pico-8 play session: no input (idle), after a click and taps of 🅾, ❎, 🅾+❎, 🅾 in the second before t = 0

[t = 2 s] idle ~2s (no d-pad/buttons)
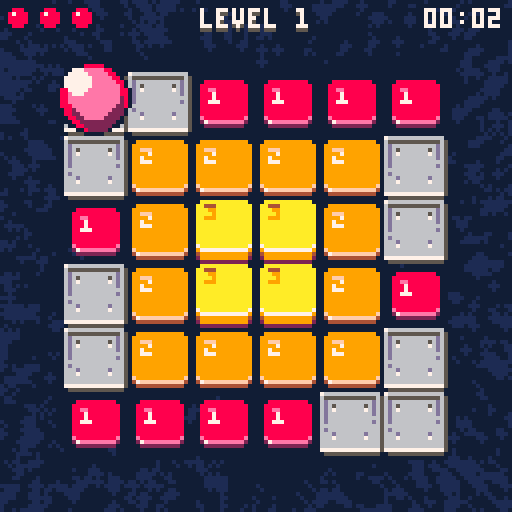
[t = 4 s] idle ~4s (no d-pad/buttons)
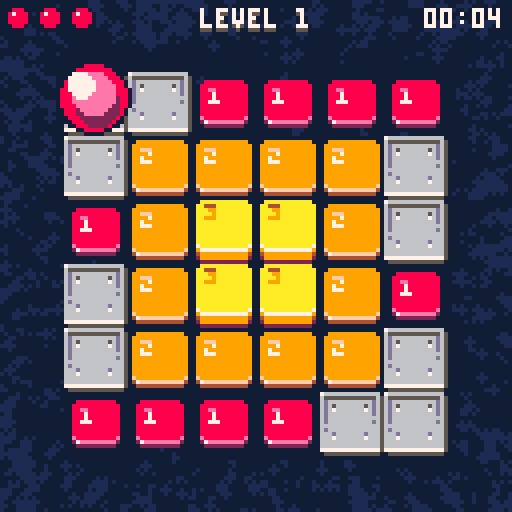
[t = 6 s] idle ~6s (no d-pad/buttons)
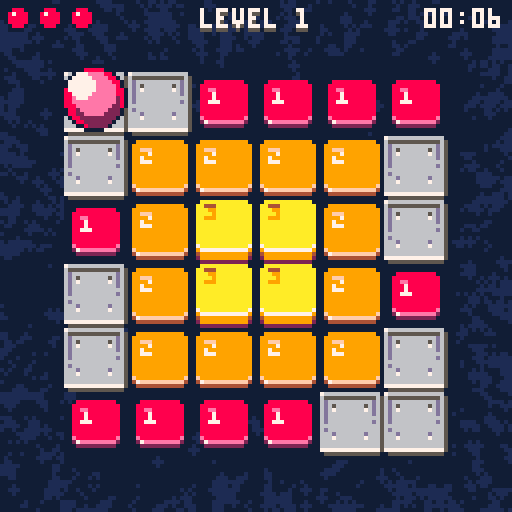
[t = 8 s] idle ~8s (no d-pad/buttons)
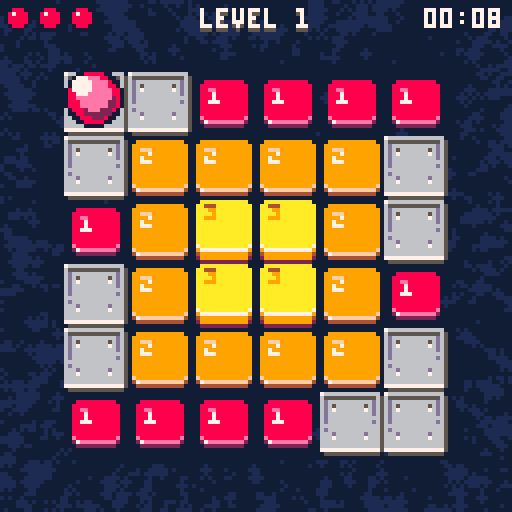

pico-8 cartridge
version 43
__lua__
-- bouncing bloob
-- by praghus
------------------------------------------------------------------------------
cartdata("blob_best_times") -- initialize cartdata storage for best times
pal(0, 129, 1)
-- CORE GAME STATE ----------------------------------------------------------
t = 0
lives = 3
game_state = "title" -- "title", "playing", "won", "lost"
firstinit = true
immortal = false -- debug mode to prevent falling off
show_numbers = false -- debug mode to show tile ids

-- LEVEL STATE ---------------------------------------------------------------
current_level = 1
next_level = 1
levels = {}
level_time = 0 -- time counter for current level in seconds
level_cleared = false
level_cleared_timer = 0
level_transition = false
level_transition_timer = 0
level_transition_direction = 0 -- -1 for left, 1 for right
level_skip = true -- enable level skipping with Z+arrows

-- MAP STATE -----------------------------------------------------------------
map_width = 8
map_height = 8
map_tiles = map_width * map_height
tile_size = 16
current_map = {}
old_map = {}
start_x = 0
start_y = 0
tiles_left = 0
total_tiles = 0

-- GRAPHICS -------------------------------------------------------------------
tile_sprite_map = { [1] = 32, [2] = 34, [3] = 36, [5] = 42 }
teleport1_bg_sprite = 40
teleport2_bg_sprite = 38
palette = { 0, 1, 0, 1, 1 } -- single palette (colors sequence)
palette_map = {} -- mapping from color -> next color (built at init)

-- CAMERA & EFFECTS ----------------------------------------------------------
cam_x = 0
cam_y = 0
shake_timer = 0
shake_intensity = 0
particles = {}
max_particles = 140 -- safety cap for particles to avoid FPS drops
progress_flash = 0
prev_progress = 0

-- AUDIO ----------------------------------------------------------------------
music_on = false

-- UI STATE -------------------------------------------------------------------
show_leaderboard = false -- flag for leaderboard visibility
leaderboard_anim = 0 -- animation progress for leaderboard slide-in (0-1)
reset_feedback = false -- flag for reset confirmation message
reset_feedback_timer = 0 -- timer for reset feedback
title_menu_index = 1 -- selected menu item on title screen (1=start,2=music,3=best times)

-- ANIMATIONS -----------------------------------------------------------------
record_anim_stage = 0 -- 0=hidden, 1=expanding, 2=flash, 3=showing, 4=shrinking
record_anim_timer = 0
record_anim_x = 0
record_anim_height = 2
-- tile respawn animation
tile_respawn_anims = {} -- array of {x, y, timer, target_y} for animating tiles
tile_respawn_active = false -- flag indicating if respawn animation is playing

-- BEST TIMES -----------------------------------------------------------------
best_times = {} -- stores best time for each level

-------------------------------------------------------------------------------

function _init()
    -- game initialization - only on first run
    if firstinit then
        current_level = 1
        lives = 3
        game_state = "title"
        if music_on then
            music(0)
        end
    end
    firstinit = false

    if game_state == "title" then
        return
    end

    cls(0)

    game_state = "playing"

    -- create working copy of level
    reset_map()

    -- create player at start position (tile id 4 converted to platform id 5 in reset_map)
    player = create_player(start_x, start_y)

    -- variable to control input at jump peak
    init_player_flags(player)

    -- reset level time
    level_time = 0

    -- tile counter to clear
    tiles_left = count_tiles()
    total_tiles = tiles_left
    if total_tiles > 0 then
        prev_progress = tiles_left / total_tiles
    else
        prev_progress = 0
    end

    -- clear particles
    particles = {}

    -- reset tile animations
    tile_respawn_anims = {}
    tile_respawn_active = false

    -- reset level cleared state
    level_cleared = false
    level_cleared_timer = 0
end

function _update()
    t += 0.01

    -- update common timers and effects
    update_common_effects()

    -- state-specific updates
    if game_state == "title" then
        update_title_state()
    elseif game_state == "playing" then
        update_playing_state()
    elseif game_state == "won" then
        update_won_state()
    elseif game_state == "lost" then
        update_lost_state()
    end
end

function _draw()
    -- apply camera shake
    local shake_x, shake_y = 0, 0
    if shake_timer > 0 then
        shake_x = rnd(shake_intensity) - shake_intensity / 2
        shake_y = rnd(shake_intensity) - shake_intensity / 2
    end

    -- reset camera for background
    camera(0, 0)
    draw_background()

    if game_state == "title" then
        draw_title_screen()
        return
    end

    camera(shake_x + cam_x, shake_y + cam_y)
    draw_board()
    draw_particles(false)

    local showing_messages = (level_cleared and level_cleared_timer < 5)
            or game_state == "won"
            or game_state == "lost"
            or record_anim_stage > 0

    if player and not level_cleared and not level_transition and not showing_messages then
        draw_player(player, shake_x + cam_x, shake_y + cam_y)
    end

    -- reset camera for UI
    camera(0, 0)
    draw_gui()
    -- UI particles
    draw_particles(true)
    draw_messages()
end

-- update common visual effects and timers
function update_common_effects()
    -- progress flash effect
    if progress_flash > 0 then
        progress_flash -= 0.32
        if progress_flash < 0 then progress_flash = 0 end
    end

    -- camera shake
    if shake_timer > 0 then
        shake_timer -= 1
    end

    -- animations
    update_record_animation()
    update_tile_respawn_animations()

    -- reset feedback timer
    if reset_feedback and reset_feedback_timer < 1.5 then
        reset_feedback_timer += 1 / 30 -- 30fps
        if reset_feedback_timer >= 1.5 then
            reset_feedback = false
        end
    end
end

-- handle title screen state
function update_title_state()
    -- leaderboard animation
    if show_leaderboard and leaderboard_anim < 1 then
        leaderboard_anim = min(1, leaderboard_anim + 0.08)
    elseif not show_leaderboard and leaderboard_anim > 0 then
        leaderboard_anim = max(0, leaderboard_anim - 0.12)
    end
    -- reset records (Z+X)
    if show_leaderboard and btn(4) and btnp(5) then
        reset_all_best_times()
    end

    -- ensure menu index exists
    if not title_menu_index then title_menu_index = 1 end

    -- when leaderboard visible, allow closing it with O (btnp(3)) or X (btnp(5))
    if show_leaderboard then
        -- close leaderboard with O (btnp(3))
        if btnp(3) then
            show_leaderboard = false
            return
        end
        -- close leaderboard with X (btnp(5)) if not holding modifier (btn(4))
        if btnp(5) and not btn(4) then
            show_leaderboard = false
            return
        end
    end

    -- title navigation when leaderboard hidden
    if not show_leaderboard then
        -- navigate title menu with up/down
        if btnp(2) then
            title_menu_index = max(1, title_menu_index - 1)
        elseif btnp(3) then
            title_menu_index = min(3, title_menu_index + 1)
        end

        -- confirm/activate selection with X (btnp(5))
        if btnp(5) and not btn(4) then
            if title_menu_index == 1 then
                -- start
                start_game()
            elseif title_menu_index == 2 then
                -- toggle music
                toggle_music()
            elseif title_menu_index == 3 then
                -- show leaderboard
                show_leaderboard = true
            end
        end
    end
end

-- HELPER FUNCTIONS FOR STATE MANAGEMENT ------------------------------------

function reset_all_best_times()
    for i = 1, #levels do
        best_times[i] = nil
    end
    save_best_times()
    reset_feedback = true
    reset_feedback_timer = 0
end

function toggle_music()
    music_on = not music_on
    if music_on then
        music(0)
    else
        music(-1)
    end
end

function start_game()
    game_state = "playing"
    _init()
end

function restart_game()
    current_level = 1
    lives = 3
    game_state = "title"

    -- reset tile animations
    tile_respawn_anims = {}
    tile_respawn_active = false
end

function handle_level_completion()
    level_cleared = false
    level_cleared_timer = 0

    local nextn = current_level + 1
    if nextn > #levels then
        current_level = 1
        game_state = "won"
    else
        set_level(nextn)
    end
end

function handle_level_skip_input()
    if btn(4) and btnp(1) then
        set_level(current_level + 1)
    elseif btn(4) and btnp(0) then
        set_level(current_level - 1)
    end
end

function update_level_transition()
    level_transition_timer += 0.08
    if level_transition_timer < 1 then return end

    level_transition = false
    current_level = next_level
    _init()

    -- reset camera after transition
    cam_x, cam_y = 0, 0

    if not player then return end

    local gx, gy = player.grid_x, player.grid_y

    -- if out of map or not on edge -> keep camera centered
    if gx < 0 or gx >= map_width or gy < 0 or gy >= map_height then return end
    if gx ~= 0 and gx ~= map_width - 1 and gy ~= 0 and gy ~= map_height - 1 then return end

    local px, py = tile_to_px(gx, gy)
    local left_margin, right_margin = 24, 128 - 24
    local top_margin, bottom_margin = 24, 128 - 24

    if gx == 0 then
        cam_x = px - left_margin
    elseif gx == map_width - 1 then
        cam_x = px - right_margin
    end

    if gy == 0 then
        cam_y = py - top_margin
    elseif gy == map_height - 1 then
        cam_y = py - bottom_margin
    end

    local max_nudge = 48
    cam_x = clamp(cam_x, -max_nudge, max_nudge)
    cam_y = clamp(cam_y, -max_nudge, max_nudge)
end

function update_player_state()
    if player.falling then
        update_player_falling()
    elseif player.moving then
        update_player_moving()
    else
        handle_player_input()
    end

    update_bounce(player)
end

function update_camera()
    local target_cam_x = cam_x
    local target_cam_y = cam_y

    if not level_transition and player then
        local on_left = (player.grid_x == 0)
        local on_right = (player.grid_x == map_width - 1)
        local on_top = (player.grid_y == 0)
        local on_bottom = (player.grid_y == map_height - 1)

        if on_left or on_right or on_top or on_bottom then
            local px, py = tile_to_px(player.grid_x, player.grid_y)
            local left_margin = 24
            local right_margin = 128 - 24
            local top_margin = 24
            local bottom_margin = 128 - 24

            if on_left then
                target_cam_x = px - left_margin
            elseif on_right then
                target_cam_x = px - right_margin
            end

            if on_top then
                target_cam_y = py - top_margin
            elseif on_bottom then
                target_cam_y = py - bottom_margin
            end

            local max_nudge = 48
            target_cam_x = clamp(target_cam_x, -max_nudge, max_nudge)
            target_cam_y = clamp(target_cam_y, -max_nudge, max_nudge)
        else
            target_cam_x = 0
            target_cam_y = 0
        end
    else
        target_cam_x = 0
        target_cam_y = 0
    end

    local follow_speed = 0.08
    cam_x = lerp(target_cam_x, cam_x, follow_speed)
    cam_y = lerp(target_cam_y, cam_y, follow_speed)

    if abs(cam_x - target_cam_x) < 0.25 then cam_x = target_cam_x end
    if abs(cam_y - target_cam_y) < 0.25 then cam_y = target_cam_y end
end

-- PLAYER UPDATE FUNCTIONS ---------------------------------------------------

function update_playing_state()
    if not player then return end

    -- level cleared handling
    if level_cleared then
        level_cleared_timer += 1 / 30
        if level_cleared_timer >= 1 then
            handle_level_completion()
        end
        return -- skip other logic during level cleared
    end

    -- update level time
    level_time += 1 / 30

    -- level switching with Z+arrows
    if level_skip and not level_transition then
        handle_level_skip_input()
    end

    -- level transition animation
    if level_transition then
        update_level_transition()
        return
    end

    -- update particles and player
    update_particles()
    update_player_state()
    update_camera()
end

function update_player_falling()
    player.fall_timer += 0.08
    if player.fall_timer >= 1 then
        sfx(13)
        lives -= 1
        if lives <= 0 then
            game_state = "lost"
        else
            reset_map()
            cam_x = 0
            cam_y = 0
            level_time = 0
            player = create_player(start_x, start_y)
            init_player_flags(player)
            particles = {}
        end
    end
end

function update_player_moving()
    player.move_timer += 0.08
    if player.move_timer >= 1 then
        player.moving = false
        player.move_timer = 0
        player.old_x = player.grid_x
        player.old_y = player.grid_y

        if player.grid_x < 0 or player.grid_x >= map_width
                or player.grid_y < 0 or player.grid_y >= map_height then
            if immortal then
                player.grid_x = player.old_x
                player.grid_y = player.old_y
            else
                player.falling = true
                player.fall_timer = 0
            end
        else
            local tile = get_tile(player.grid_x, player.grid_y)
            if tile == 0 then
                if immortal then
                    player.grid_x = player.old_x
                    player.grid_y = player.old_y
                else
                    player.falling = true
                    player.fall_timer = 0
                end
            else
                player.can_hit = true
                player.reached_peak = false
            end
        end
    end
end

function handle_player_input()
    if btn(0) then
        player.buffered_dir = 0
        player.input_buffered = true
    elseif btn(1) then
        player.buffered_dir = 1
        player.input_buffered = true
    elseif btn(2) then
        player.buffered_dir = 2
        player.input_buffered = true
    elseif btn(3) then
        player.buffered_dir = 3
        player.input_buffered = true
    else
        player.input_buffered = false
    end
end

function center_camera()
    -- smoothly return camera to center
    cam_x = lerp(0, cam_x, 0.2)
    cam_y = lerp(0, cam_y, 0.2)
    if abs(cam_x) < 0.25 then cam_x = 0 end
    if abs(cam_y) < 0.25 then cam_y = 0 end
end

function update_won_state()
    center_camera()
    if btnp(5) then
        restart_game()
    end
end

function update_lost_state()
    center_camera()
    if btnp(4) then
        lives = 3
        game_state = "playing"
        set_level(current_level + 1)
    end
    if btnp(5) then
        restart_game()
    end
end

-- helper function to save current map
function save_old_map()
    old_map = {}
    for i = 1, map_tiles do
        old_map[i] = current_map[i]
    end
end

-- helper function to save current map
function set_level(n)
    if not n then return end

    if n > #levels then
        n = 1
    elseif n < 1 then
        n = #levels
    end

    if n == current_level then return end

    next_level = n
    -- determine animation direction: slide right if new > current
    if next_level > current_level then
        level_transition_direction = 1
    else
        level_transition_direction = -1
    end
    level_transition = true
    level_transition_timer = 0
    save_old_map()

    -- reset tile animations when changing levels
    tile_respawn_anims = {}
    tile_respawn_active = false
end

-- helper function to initialize player flags
function init_player_flags(p)
    p.can_move = false
    p.input_buffered = false
    p.buffered_dir = 0
    p.can_hit = true
    p.prev_size = 4
    p.reached_peak = false
end

-- helper function to create 4 debris particles in cardinal directions
function create_debris_particles(px, py, col1, col2)
    col2 = col2 or col1
    create_particle(px, py, col1, -2, -2, 1.5, false, true, true)
    create_particle(px, py, col1, 2, -2, 1.5, false, true, true)
    create_particle(px, py, col2, -2, 2, 1.5, false, true, true)
    create_particle(px, py, col2, 2, 2, 1.5, false, true, true)
end

function create_particle(x, y, col, vx, vy, life, is_trail, is_rect, is_ui)
    local p = {
        x = x,
        y = y,
        vx = vx or (rnd(2) - 1) * 2,
        vy = vy or -rnd(2) - 0.5,
        life = life or 1,
        col = col,
        is_trail = is_trail or false,
        is_rect = is_rect or false,
        is_ui = is_ui or false,
        rotation = 0,
        rot_speed = (rnd(2) - 1) * 0.2
    }
    -- enforce particle cap to avoid huge slowdowns
    if #particles >= max_particles then
        return
    end
    add(particles, p)
end

-- helper for simple particles with default values
function create_simple_particle(x, y, col)
    create_particle(x, y, col, nil, nil, nil, false, false, false)
end

-- helper function to check if level is completed
function check_level_completion()
    -- recalc tile counter and flash if progress increased
    local prev = tiles_left or count_tiles()
    tiles_left = count_tiles()
    if tiles_left < prev then
        progress_flash = 1
    end
    if tiles_left <= 0 then
        -- level cleared - check for new best time
        check_best_time()
        -- show message and prepare for transition
        level_cleared = true
        level_cleared_timer = 0
        -- clear all particles for clean transition
        particles = {}
        -- reset player position to start immediately
        player.grid_x = 0
        player.grid_y = 0
        player.old_x = 0
        player.old_y = 0
        player.moving = false
    end
end

function create_trail(old_gx, old_gy, new_gx, new_gy)
    -- create trail particles from old grid position to new grid position
    local old_px, old_py = tile_to_px(old_gx, old_gy)
    local new_px, new_py = tile_to_px(new_gx, new_gy)
    -- generate particles along the path
    for i = 0, 15 do
        local t = i / 15
        local trail_x = old_px + (new_px - old_px) * t
        local trail_y = old_py + (new_py - old_py) * t
        -- white trail particles, no velocity, just fade
        create_particle(trail_x + rnd(4) - 2, trail_y + rnd(4) - 2, 8, 0, 0, 0.8, true)
    end
end

function update_particles()
    local to_remove = {}
    for p in all(particles) do
        p.x += p.vx
        p.y += p.vy
        -- gravity only for non-trail particles
        if not p.is_trail then
            p.vy += 0.1 -- gravity
        end
        -- rotation for rectangular particles
        if p.is_rect then
            p.rotation += p.rot_speed
        end
        p.life -= 0.02
        if p.life <= 0 then
            add(to_remove, p)
        end
    end
    -- remove dead particles in separate loop to avoid iteration issues
    for p in all(to_remove) do
        del(particles, p)
    end
end

function draw_particles(only_ui)
    if game_state == "title" or level_transition then return end
    for p in all(particles) do
        -- filter by UI/world scope - early skip
        if only_ui and not p.is_ui then goto continue end
        if not only_ui and p.is_ui then goto continue end

        local size = p.life * 2
        local col = p.col
        if p.is_trail then
            -- trail particles are larger
            size = p.life * 3.5
            -- fade from white (7) through light gray (6) to dark gray (5) as particle fades
            -- life goes from 0.8 to 0
            col = p.life > 0.6 and 7 or (p.life > 0.3 and 6 or 5)
            circfill(p.x, p.y, size, col)
        elseif p.is_rect then
            -- rectangular particles (simplified rotation with rectfill)
            local w = 3
            local h = 3
            -- simple rotation effect - alternate between orientations
            if flr(p.rotation * 2) % 2 == 0 then
                rectfill(p.x - w, p.y - h / 2, p.x + w, p.y + h / 2, col)
            else
                rectfill(p.x - h / 2, p.y - w, p.x + h / 2, p.y + w, col)
            end
        else
            -- regular circular particles
            circfill(p.x, p.y, size, col)
        end

        ::continue::
    end
end

-- count tiles to clear
function count_tiles()
    local count = 0
    for i = 1, map_tiles do
        local v = current_map[i]
        -- count only destructible tiles (1,2,3) and teleport tiles
        if v == 1 or v == 2 or v == 3
                or (v >= 7 and v <= 14) then
            count += 1
        end
    end
    return count
end

-- get tile from working map
function get_tile(x, y)
    if x < 0 or x >= map_width or y < 0 or y >= map_height then
        return 0
    end
    local idx = y * map_width + x + 1
    return current_map[idx]
end

-- set tile in working map
function set_tile(x, y, v)
    if x >= 0 and x < map_width and y >= 0 and y < map_height then
        local idx = y * map_width + x + 1
        current_map[idx] = v
    end
end

-- reset map to initial state
function reset_map()
    -- save current map state before reset to know which tiles were destroyed
    local old_current_map = {}
    if current_map then
        for i = 1, map_tiles do
            old_current_map[i] = current_map[i]
        end
    end

    current_map = {}
    -- reset start position defaults
    start_x = 0
    start_y = 0
    for i = 1, map_tiles do
        local v = levels[current_level][i]
        -- if tile 4 marks player start, record its position and treat it as platform (id 5)
        if v == 4 then
            local idx0 = i - 1
            start_x = idx0 % map_width
            start_y = flr(idx0 / map_width)
            v = 5
        end
        current_map[i] = v
    end

    -- setup tile respawn animations for tiles that were destroyed
    if old_current_map and #old_current_map > 0 then
        setup_tile_respawn_animations(old_current_map)
    end

    tiles_left = count_tiles()
end

-- setup tile respawn animations
function setup_tile_respawn_animations(old_map)
    tile_respawn_anims = {}
    tile_respawn_active = false

    -- find tiles that were destroyed (present in original level but missing in old_map)
    for i = 1, map_tiles do
        local original_tile = levels[current_level][i]
        local old_tile = old_map[i]

        -- if tile was destructible in original and is now missing/empty
        if (original_tile == 1 or original_tile == 2 or original_tile == 3 or (original_tile >= 7 and original_tile <= 14)) and old_tile == 0 then
            local idx0 = i - 1
            local tx = idx0 % map_width
            local ty = flr(idx0 / map_width)

            -- add to respawn animation list
            local delay = (tx + ty) * 0.06 -- faster sequential animation
            add(
                tile_respawn_anims, {
                    x = tx,
                    y = ty,
                    timer = -delay, -- start with negative timer so first tiles animate immediately
                    target_y = ty * tile_size,
                    current_y = ty * tile_size + 8, -- start 8 pixels below
                    delay = 0 -- no delay needed since we use negative timer
                }
            )

            tile_respawn_active = true
        end
    end
end

-- update tile respawn animations
function update_tile_respawn_animations()
    if not tile_respawn_active then return end

    local all_finished = true

    for anim in all(tile_respawn_anims) do
        -- start animation when timer becomes positive (staggered start)
        if anim.timer >= 0 then
            anim.current_y = lerp(anim.target_y, anim.current_y, 0.5)

            -- check if animation is close to finished
            if abs(anim.current_y - anim.target_y) > 0.5 then
                all_finished = false
            end
        else
            all_finished = false
        end

        anim.timer += 1 / 30 -- increment based on frame rate
    end

    -- if all animations finished, clear the system
    if all_finished then
        tile_respawn_active = false
        tile_respawn_anims = {}
    end
end

-- bounce animation
function update_bounce(p)
    -- save previous bounce value for bounce detection
    local prev_bounce = p.prev_bounce or 0

    -- if ball is falling, animate fall (zoom only)
    if p.falling then
        local t = p.fall_timer
        -- ball shrinks to 1x1 (top view - zoom out) if falling
        local size = 8 * (1 - t) -- from 8 to 0
        p.w = max(1, size)
        p.h = max(1, size)
        -- move ball down as it falls to show it's dropping into the void
        p.offset_y = t * 8 -- gradually move down by up to 8 pixels
        p.prev_bounce = 0
        p.can_move = false
        return
    end

    if not p.bounce_timer then
        p.bounce_timer = 0
    end

    -- stop bounce animation increment if falling
    if not p.falling then
        p.bounce_timer += 0.033
        -- slower animation (was 0.05)
        if p.bounce_timer >= 1 then
            p.bounce_timer = 0
        end
    end

    local t = p.bounce_timer
    local bounce = sin(t * 0.5)

    -- detect jump peak for input (bounce near maximum)
    if not p.moving and not p.falling then
        -- jump peak: t from 0.2 to 0.3 (peak of sinusoid)
        if t > 0.2 and t < 0.3 and not p.can_move then
            p.can_move = true

            -- execute move if input is buffered
            if p.input_buffered then
                local nx, ny = p.grid_x, p.grid_y

                if p.buffered_dir == 0 then
                    nx = p.grid_x - 1
                elseif p.buffered_dir == 1 then
                    nx = p.grid_x + 1
                elseif p.buffered_dir == 2 then
                    ny = p.grid_y - 1
                elseif p.buffered_dir == 3 then
                    ny = p.grid_y + 1
                end

                -- start movement
                p.old_x = p.grid_x
                p.old_y = p.grid_y
                p.grid_x = nx
                p.grid_y = ny
                p.moving = true
                p.move_timer = 0
                p.can_move = false

                -- create trail from start to end position
                -- create_trail(p.old_x, p.old_y, nx, ny)
            end
        end

        -- reset can_move when t returns to 0 (prepare for next jump)
        if t < 0.1 or t > 0.9 then
            p.can_move = false
        end
    end

    p.prev_bounce = bounce

    -- ball size: small (4) to large (16) and back - smoother zoom
    local min_size = 4
    local max_size = 16
    local zoom_factor = bounce * bounce
    p.w = min_size + (max_size - min_size) * zoom_factor
    p.h = min_size + (max_size - min_size) * zoom_factor

    -- detect moment of touching tile (smallest size) and hit tile
    if not p.moving and not p.falling then
        local prev_size = p.prev_size or min_size
        -- ball reached smallest size (tile touch)
        if prev_size > min_size and p.w <= min_size then
            if p.can_hit then
                local tile = get_tile(p.grid_x, p.grid_y)
                if tile == 0 then
                    if not immortal then
                        -- empty tile - start falling (no bounce sound!)
                        p.falling = true
                        p.fall_timer = 0
                    else
                        -- immortal mode - bounce sound
                        sfx(11)
                    end
                else
                    -- tile exists - check if it's a teleport tile (new ids 7..14)
                    if tile >= 7 and tile <= 14 then
                        -- teleport tile - hit it and start teleport animation
                        sfx(11)
                        hit_tile(p.grid_x, p.grid_y)
                        -- calculate teleport destination
                        local nx2, ny2 = p.grid_x, p.grid_y
                        -- new directional teleport ids (7..14), clockwise from up=7
                        if tile == 10 then
                            nx2 = p.grid_x - 2 -- left (2 tiles)
                        elseif tile == 8 then
                            nx2 = p.grid_x + 2 -- right (2 tiles)
                        elseif tile == 9 then
                            ny2 = p.grid_y + 2 -- down (2 tiles)
                        elseif tile == 7 then
                            ny2 = p.grid_y - 2 -- up (2 tiles)
                        elseif tile == 14 then
                            nx2 = p.grid_x - 1 -- up-left (diag)
                            ny2 = p.grid_y - 1
                        elseif tile == 11 then
                            nx2 = p.grid_x + 1 -- up-right (diag)
                            ny2 = p.grid_y - 1
                        elseif tile == 13 then
                            nx2 = p.grid_x - 1 -- down-left (diag)
                            ny2 = p.grid_y + 1
                        elseif tile == 12 then
                            nx2 = p.grid_x + 1 -- down-right (diag)
                            ny2 = p.grid_y + 1
                        end
                        -- start animated teleport movement
                        p.old_x = p.grid_x
                        p.old_y = p.grid_y
                        p.grid_x = nx2
                        p.grid_y = ny2
                        p.moving = true
                        p.move_timer = 0
                        -- create trail for teleport
                        create_trail(p.old_x, p.old_y, nx2, ny2)
                        -- block until next cycle and reset peak
                        p.can_hit = false
                        p.reached_peak = false
                    else
                        -- normal tile - hit it with bounce sound
                        sfx(11)
                        hit_tile(p.grid_x, p.grid_y)
                        -- block until next cycle and reset peak
                        p.can_hit = false
                        p.reached_peak = false
                    end
                end
            else
                -- can't hit but still bouncing - play sound
                sfx(11)
            end
        end
        -- track if ball reached peak (large size > 14)
        if p.w > 14 and not p.can_hit and not p.reached_peak then
            p.reached_peak = true
        end
        -- allow hitting only when ball passed peak and returns down
        if p.reached_peak and p.w < 6 then
            p.can_hit = true
            p.reached_peak = false
        end

        p.prev_size = p.w
    end
    -- Y axis movement: ball always above tile
    -- in lower phase -2, in upper phase -10 (8px difference)
    p.offset_y = -1.5 - bounce * 5
end

-- helper function for teleport tiles
function handle_teleport(x, y, particle_col1, particle_col2)
    -- trigger camera shake
    trigger_shake()
    -- create particle effect
    local px, py = tile_to_px(x, y)
    -- adjust for camera position (debris particles are rendered in world space)
    local world_px = px - cam_x
    local world_py = py - cam_y
    -- teleport sound
    sfx(12)
    -- remove teleport tile immediately (set to empty 0)
    set_tile(x, y, 0)
    -- create debris particles (gray colors)
    create_debris_particles(world_px, world_py, particle_col1, particle_col2)
    check_level_completion()
end

-- hit tile (decrease value or remove)
function hit_tile(x, y)
    local tile = get_tile(x, y)

    -- handle directional teleport ids (now 7..14)
    if tile == 7 then
        handle_teleport(x, y, 11, 3) -- up
        return
    elseif tile == 11 then
        handle_teleport(x, y, 12, 1) -- up-right
        return
    elseif tile == 8 then
        handle_teleport(x, y, 11, 3) -- right
        return
    elseif tile == 12 then
        handle_teleport(x, y, 12, 1) -- down-right
        return
    elseif tile == 9 then
        handle_teleport(x, y, 11, 3) -- down
        return
    elseif tile == 13 then
        handle_teleport(x, y, 12, 1) -- down-left
        return
    elseif tile == 10 then
        handle_teleport(x, y, 11, 3) -- left
        return
    elseif tile == 14 then
        handle_teleport(x, y, 12, 1) -- up-left
        return
    end

    -- tiles 1,2,3 can be hit (5 is permanent platform)
    -- destructible tiles have values 1,2,3 (representing 1..3 hits)
    if tile == 1 or tile == 2 or tile == 3 then
        -- trigger camera shake
        trigger_shake()
        -- create particle effect on each hit (scaled 2x)
        local px, py = tile_to_px(x, y)
        -- yellow and orange particles for tile hits
        for i = 1, 8 do
            local col = rnd(1) > 0.5 and 10 or 9 -- randomly yellow (10) or orange (9)
            create_simple_particle(px, py, col)
        end
        -- crumbling tile sound
        sfx(12)

        local new_tile = tile - 1
        if new_tile <= 0 then
            -- tile disappeared: set to empty (0) and spawn debris
            set_tile(x, y, 0)
            -- adjust for camera position (debris particles are rendered in world space)
            local world_px = px - cam_x
            local world_py = py - cam_y
            -- create 4 rectangular debris particles flying in different directions
            create_debris_particles(world_px, world_py, 8)
            check_level_completion()
        else
            -- tile downgraded but still present
            set_tile(x, y, new_tile)
            sfx(11)
        end
    end
end

-- get animation sprite for teleport tile
function get_teleport_anim_sprite(tile)
    local anim_frame = flr((t * 24) % 6)
    if tile == 10 then
        return 80 + anim_frame -- left
    elseif tile == 8 then
        return 64 + anim_frame -- right
    elseif tile == 9 then
        return 112 + anim_frame -- down
    elseif tile == 7 then
        return 96 + anim_frame -- up
    elseif tile == 14 then
        return 102 + anim_frame -- up-left
    elseif tile == 11 then
        return 86 + anim_frame -- up-right
    elseif tile == 13 then
        return 118 + anim_frame -- down-left
    elseif tile == 12 then
        return 70 + anim_frame -- down-right
    end
    return 0
end

function create_player(x, y)
    local p = {
        grid_x = x, -- tile position (target position)
        grid_y = y,
        old_x = x, -- previous position (for interpolation)
        old_y = y,
        moving = false, -- is ball moving
        move_timer = 0, -- timer for movement animation (0 to 1)
        w = 4, -- ball size (will animate 4-16)
        h = 4,
        offset_y = 0, -- Y offset for animation (0 down, -4 up)
        bounce_timer = 0 -- timer for bounce animation
    }
    return p
end

-- DRAWS ---------------------------------------------------------------------
function draw_player_shadow(cx, cy, r, col)
    local x0 = flr(cx - r)
    local x1 = flr(cx + r)
    for x = x0, x1 do
        local dx = x - cx
        local h2 = r * r - dx * dx
        if h2 >= 0 then
            local dy = flr(sqrt(h2))
            local y0 = flr(cy - dy)
            local y1 = flr(cy + dy)
            line(x, y0, x, y1, col)
        end
    end
end

function draw_player(p, camx, camy)
    -- interpolate position if ball is moving
    local render_x, render_y
    local center_x, center_y = 7, 9
    if p.falling then
        -- during fall ball stays in center of tile (no interpolation)
        render_x = p.grid_x
        render_y = p.grid_y
    elseif p.moving then
        -- smooth interpolation from old to new position
        local t = p.move_timer
        -- easing out for smoother movement (slowdown at end)
        local ease_t = 1 - (1 - t) * (1 - t)
        render_x = p.old_x + (p.grid_x - p.old_x) * ease_t
        render_y = p.old_y + (p.grid_y - p.old_y) * ease_t
    else
        render_x = p.grid_x
        render_y = p.grid_y
    end

    -- allow optional camera offsets (world->screen): default 0
    camx = camx or 0
    camy = camy or 0

    -- ball at position in world coords (center of 16x16 tile)
    local world_px = render_x * tile_size + center_x
    local world_py = render_y * tile_size + center_y
    -- camera() already applied offset, so use world coords directly
    local px = world_px
    local py = world_py

    -- shadow only when ball is near the ground (not in airborne flight) and not falling
    -- hide shadow during jump/flight by checking ball size (p.w): when large => airborne
    if not p.falling then
        local tile = get_tile(p.grid_x, p.grid_y)
        if tile ~= 0 and p.w <= 7 then
            local shadow_x = p.grid_x * tile_size + center_x
            local shadow_y = p.grid_y * tile_size + center_y
            draw_player_shadow(shadow_x, shadow_y, 4, 5)
        end
    end

    -- ball with Y offset
    local s = p.w / 1.8
    local ball_y = py + p.offset_y - s / 2

    -- draw ball only if size larger than 1px
    if s > 0.5 then
        local highlight_size = max(1.5, s * 0.45)
        local highlight_offset = s * 0.35
        -- shadow (black outline)
        circfill(px, ball_y, s + 1, 0)
        -- main ball (red base)
        circfill(px, ball_y, s, 8)
        -- darker gradient at bottom (transparency effect)
        circfill(px + 1, ball_y + s * 0.25, s * 0.7, 2)
        -- center gradient for depth
        circfill(px + 1 - s * 0.1, ball_y - s * 0.1, s * 0.7, 14)
        -- main highlight
        circfill(px - highlight_offset, ball_y - highlight_offset, highlight_size, 7)
        -- bright core highlights (glass effect)
        if s > 2 then
            circfill(px - highlight_offset * 1.1, ball_y - highlight_offset * 1.1, highlight_size * 0.6, 7)
        end
        -- small intense sparkle (like light reflex on glass)
        if s > 2.5 then
            local sparkle_size = max(0.5, s * 0.15)
            circfill(px - s * 0.5, ball_y - s * 0.5, sparkle_size, 7)
            pset(px - s * 0.5, ball_y - s * 0.5, 7)
        end
    end
end

-- draw tile with teleport animation
function draw_tile_with_anim(tile, x, y)
    -- check if it's a teleport tile
    if tile >= 7 and tile <= 14 then
        -- choose background tile: cardinal teleports use teleport1_bg_sprite, diagonals use teleport2_bg_sprite
        local bg_tile = (tile >= 11 and tile <= 14) and teleport2_bg_sprite or teleport1_bg_sprite
        -- draw background using the teleport bg constants directly (do not remap)
        draw_tile_sprite(bg_tile, x, y)
        -- draw animated icon in center (8x8 centered on 16x16 tile)
        local icon_sprite = get_teleport_anim_sprite(tile)
        spr(icon_sprite, x + 4, y + 4)
    else
        -- normal tile drawing
        draw_tile_sprite(map_tile_to_sprite(tile), x, y)
        -- optionally draw remaining-hit numbers for destructible tiles 1..3
        if show_numbers and tile >= 1 and tile <= 3 then
            local txt = tostring(tile)
            local c = tile == 1 and 7 or (tile == 2 and 10 or 9)
            local w = #txt * 4
            print(txt, x + 9 - w / 2, y + 7 - tile, c)
        end
    end
end

function draw_board()
    local ay = 2

    if not level_transition then
        rectfill(32 - cam_x, ay + 32 - cam_y, 96 - cam_x, ay + 96 - cam_y, 0)
    end

    -- helper function to draw a map with offset
    local function draw_map(map_data, x_offset)
        for tx = 0, map_width - 1 do
            local base_x = tx * tile_size + x_offset
            -- early skip if entire column is off screen
            if base_x > -tile_size and base_x < 128 then
                for ty = 0, map_height - 1 do
                    local idx = ty * map_width + tx + 1
                    local s = map_data[idx]
                    if s ~= 0 then
                        local yy = ay + ty * tile_size

                        -- check if this tile has a respawn animation
                        local animated_y = yy
                        local should_draw = true
                        if tile_respawn_active then
                            for anim in all(tile_respawn_anims) do
                                if anim.x == tx and anim.y == ty then
                                    animated_y = ay + anim.current_y
                                    -- only draw tile if its animation has started (timer >= 0)
                                    should_draw = anim.timer >= 0
                                    break
                                end
                            end
                        end

                        if should_draw then
                            draw_tile_with_anim(s, base_x, animated_y)
                        end
                    end
                end
            end
        end
    end

    if level_transition then
        -- calculate offset for level transition animation
        local offset_x = level_transition_timer * 128 * level_transition_direction
        -- draw old map (sliding out)
        draw_map(old_map, -offset_x)
        -- draw new map (sliding in from opposite side)
        draw_map(levels[next_level], -offset_x + (128 * -level_transition_direction))
    else
        -- normal drawing (no transition)
        draw_map(current_map, 0)
    end
end

function draw_background()
    -- if level_transition then
    --     cls()
    -- else

    if not level_transition and (game_state == "playing" or game_state == "lost" or game_state == "won") then
        rectfill(16 - cam_x, 16 - cam_y, 112 - cam_x, 114 - cam_y, 0)
    end

    for i = 0, 999 do
        local x, y = rnd(128), rnd(128)
        local c = pget(x, y)
        local plt = palette_map or {}
        local a = atan2(x - 64, y - 64)

        if plt[c] then
            if rnd(1.1) >= 1 then
                c = plt[c]
            end
        else
            c = 0
        end

        circfill(x + 2 * cos(a), y + 2 * sin(a), 1, c)
    end
    -- end
end

function draw_messages()
    -- game state messages
    if level_cleared and level_cleared_timer < 5 then
        local pulse = 0.5 + 0.5 * sin(t * 4)
        local text_col = 7 + flr(pulse * 3) -- pulse between white and light colors
        local time_text = "time: " .. format_time(level_time)
        local text1 = "level cleared!"

        -- get best time info
        local best_time = best_times[current_level]
        local best_text = ""
        if best_time then
            best_text = "best: " .. format_time(best_time)
            width3 = #best_text * 4
        end

        -- adjust box size for additional text
        local box_height = best_time and 78 or 70
        rectfill(20, 50, 108, box_height, 0)

        print_centered(text1, 54, text_col)
        print_centered(time_text, 62, 7)

        if best_time then
            print_centered(best_text, 70, 6)
        end
    elseif game_state == "won" then
        rectfill(0, 50, 128, 70, 0)
        print_centered("all levels complete!", 54, 11)
        print_centered("press \x97 to restart", 62, 7)
    elseif game_state == "lost" then
        rectfill(0, 50, 128, 80, 0)
        print_centered("game over", 54, 8)
        print_centered("press \x97 to restart", 62, 7)
        print_centered("press \x8e for next level", 70, 7)
    end

    -- draw new dynamic record animation (replaces old record message)
    draw_record_animation()
end

function draw_gui()
    -- rectfill(0, 0, 128, 9, 0)
    -- draw balls representing lives (at bottom)
    for i = 1, lives do
        local x = 4 + (i - 1) * 8
        local y = 4
        -- miniature red ball
        circfill(x, y, 3, 0) -- shadow
        circfill(x, y, 2, 8) -- red ball
        circfill(x - 1, y - 1, 0.5, 7) -- sparkle
    end

    -- draw level info in center
    local level_text = "level " .. current_level
    print_centered(level_text, 2, 7, 5)

    -- draw time counter in mm:ss format (right side)
    local time_text = format_time(level_time)
    local time_width = #time_text * 4
    print(time_text, 128 - time_width - 2, 2, 7)
end

function draw_title_screen()
    local title_x = 33
    local title_y = 28
    local menu_x = 64
    local menu_y = 72
    local menu_spacing = 11
    local pulse = sin(t * 2) * 0.5 + 0.5
    local color = flr(pulse * 6) + 8
    local k = flr(2 * cos(t * 4))

    if not show_leaderboard then
        local xy1 = 15 + k
        local xy2 = 113 + 0.9999 - k
        rectfill(xy1, xy1, xy2, xy2, 0)
        rect(xy1, xy1, xy2, xy2, 1)

        -- title sprites
        for i = 0, 7 do
            spr(136 + i, title_x + i * 8, title_y)
            spr(152 + i, title_x + i * 8, title_y + 8)
            spr(168 + i, title_x + i * 8, title_y + 16)
            spr(184 + i, title_x + i * 8, title_y + 24)
            -- spr(128 + i, title_x + i * 8, title_y - 2)
            spr(144 + i, title_x + i * 8, title_y + 28)
        end

        print_centered("BOUNCING", title_y - 2, 10, 4)
        print("V1.0", 110, 120, 6)

        if not title_menu_index then title_menu_index = 1 end

        local items = {
            "start",
            (music_on and "music: on" or "music: off"),
            "best times"
        }

        for i = 1, #items do
            local yy = menu_y + (i - 1) * menu_spacing
            if i == title_menu_index then
                rectfill(menu_x - 32 + k, yy - 2, menu_x + 32 + 0.9999 - k, yy + 6, 8)
                print_centered(items[i], yy, 7)
            else
                print_centered(items[i], yy, 6, 1)
            end
        end
    end

    -- draw sliding leaderboard
    if leaderboard_anim > 0 then
        draw_leaderboard()
    end
end

-- draw the leaderboard table sliding from bottom
function draw_leaderboard()
    -- center the board on screen
    local board_width = 100
    local board_height = 100
    local board_x = (128 - board_width) / 2
    local board_y = (128 - board_height) / 2 - (board_height * (1 - leaderboard_anim))
    local k = flr(2 * cos(t * 4))

    rectfill(board_x, board_y, board_x + board_width, board_y + board_height, 0)
    rect(board_x + k, board_y + k, board_x + board_width + 0.9999 - k, board_y + board_height + 0.9999 - k, 1)

    -- layout
    local col_width = board_width / 2
    local start_x1 = board_x + 8
    local start_x2 = board_x + col_width + 8
    local start_y = board_y + 20
    local row_height = 8
    local levels_per_column = 8

    local total_levels = #levels
    local max_display = min(total_levels, levels_per_column * 2)
    local bt = best_times

    for i = 1, max_display do
        local col = 1
        local row_index = i
        local x = start_x1

        if i > levels_per_column then
            col = 2
            row_index = i - levels_per_column
            x = start_x2
        end

        local y_pos = start_y + (row_index - 1) * row_height

        print(tostring(i), x, y_pos, 6)

        local value = bt[i]
        if value then
            print(format_time(value), x + 12, y_pos, 11)
        else
            print("--:--", x + 12, y_pos, 5)
        end
    end

    print_centered("\x8e+\x97 reset records", board_y + 8, 9, 4)
    print_centered("press \x83 to close", board_y + board_height - 12, 6, 5)
end

-- helper to draw 2x2 sprite tile
function draw_tile_sprite(base_sprite, x, y)
    spr(base_sprite, x, y)
    spr(base_sprite + 1, x + 8, y)
    spr(base_sprite + 16, x, y + 8)
    spr(base_sprite + 17, x + 8, y + 8)
end

-- HELPERS AND UTILS ---------------------------------------------------------
function lerp(a, b, i) return i * a + (1 - i) * b end
function clamp(a, mi, ma) return min(max(a, mi), ma) end
function map_tile_to_sprite(id) return tile_sprite_map[id] or id end
function tile_to_px(x, y) return 0 + x * tile_size + 8, y * tile_size + 8 end

-- helper for centered text printing
function print_centered(text, y, col, shadow_col)
    -- compute pixel width of the string: normal chars = 4px, special/icon bytes (>=128) = 8px
    local width = 0
    for i = 1, #text do
        local ch = sub(text, i, i)
        local code = ord(ch)
        if code >= 128 then
            width += 8
        else
            width += 4
        end
    end
    if shadow_col then
        print(text, 64 - width / 2, y + 1, shadow_col)
    end
    print(text, 64 - width / 2, y, col)
end

-- trigger camera shake effect
function trigger_shake()
    shake_timer = 6
    shake_intensity = 2
end

-- build levels from native map using mget
function load_levels_from_native_map()
    -- number of blocks that fit horizontally and vertically
    local blocks_x = 128 / map_width
    local blocks_y = flr(32 / map_height)

    for by = 0, blocks_y - 1 do
        for bx = 0, blocks_x - 1 do
            local ox = bx * map_width
            local oy = by * map_height
            local lvl = {}
            local is_empty = true
            for y = 0, map_height - 1 do
                for x = 0, map_width - 1 do
                    local v = mget(ox + x, oy + y)
                    add(lvl, v)
                    if v ~= 0 then is_empty = false end
                end
            end
            -- only add non-empty maps so empty slots in __map__ are ignored
            if not is_empty then
                add(levels, lvl)
            end
        end
    end
end

-- initialize background palette mapping
function init_background_palette()
    -- build a single mapping from color -> next color based on `palette` sequence
    palette_map = {}
    for i = 1, #palette do
        local cur = palette[i]
        local nxt = palette[i % #palette + 1]
        palette_map[cur] = nxt
    end
end

-- initialize best times table
function init_best_times()
    -- load saved times from cartridge data first
    load_best_times()

    -- if no saved data, initialize with nil
    for i = 1, #levels do
        if not best_times[i] then
            best_times[i] = nil -- no best time initially
        end
    end
end

-- save best times to cartridge persistent data
function save_best_times()
    for i = 1, min(#levels, 63) do
        -- dget/dset supports indices 0-63, save 0 for metadata
        if best_times[i] then
            dset(i, best_times[i])
        else
            dset(i, -1) -- use -1 to indicate no time set
        end
    end
    -- save number of levels in slot 0 as metadata
    dset(0, #levels)
end

-- load best times from cartridge persistent data
function load_best_times()
    best_times = {}
    local saved_levels = dget(0)

    -- if we have saved data, load it
    if saved_levels > 0 then
        for i = 1, min(saved_levels, 63) do
            local saved_time = dget(i)
            if saved_time >= 0 then
                -- -1 means no time was saved
                best_times[i] = saved_time
            end
        end
    end
end

-- check and update best time for current level
function check_best_time()
    local current_time = level_time
    local level_idx = current_level

    if not best_times[level_idx] or current_time < best_times[level_idx] then
        -- new record!
        best_times[level_idx] = current_time

        -- trigger new dynamic animation
        trigger_record_animation(90)

        -- save to persistent storage immediately
        save_best_times()

        return true
    end

    return false
end

-- trigger new dynamic record animation
function trigger_record_animation(y_offset, text)
    -- don't restart if animation is already playing
    if record_anim_stage > 0 then return end
    record_anim_stage = 1
    record_anim_timer = 0
    record_anim_x = 128
    record_anim_height = 1
    record_anim_y_center = y_offset or 64
    record_anim_width = 128
    record_anim_text = text or "new record!"
end

-- update dynamic record animation
function update_record_animation()
    if record_anim_stage == 0 then return end

    record_anim_timer += 0.08

    if record_anim_stage == 1 then
        record_anim_height = 1
        record_anim_width = 128
        record_anim_x = lerp(0, 128, min(1, record_anim_timer)) -- slide from right to left

        if record_anim_timer >= 0.5 then
            record_anim_stage = 2
            record_anim_timer = 0
        end
    elseif record_anim_stage == 2 then
        record_anim_x = 0
        record_anim_width = 128
        record_anim_height = lerp(16, 1, min(1, record_anim_timer))

        if record_anim_timer >= 0.3 then
            record_anim_stage = 3
            record_anim_timer = 0
        end
    elseif record_anim_stage == 3 then
        record_anim_x = 0
        record_anim_width = 128
        record_anim_height = 11

        if record_anim_timer >= 2 then
            record_anim_stage = 4
            record_anim_timer = 0
        end
    elseif record_anim_stage == 4 then
        record_anim_x = 0
        record_anim_width = 128
        record_anim_height = lerp(1, 16, min(1, record_anim_timer))

        if record_anim_timer >= 0.5 then
            record_anim_stage = 5
            record_anim_timer = 0
        end
    elseif record_anim_stage == 5 then
        record_anim_x = 0
        record_anim_height = 1
        record_anim_width = lerp(0, 128, min(1, record_anim_timer))

        if record_anim_timer >= 0.5 then
            record_anim_stage = 0
            record_anim_timer = 0
        end
    end
end

-- draw dynamic record animation
function draw_record_animation()
    if record_anim_stage == 0 then return end

    -- calculate y position so bar expands from center vertically
    local y_center = record_anim_y_center or 64
    local y_pos = y_center - record_anim_height / 2

    -- choose rectangle color based on stage
    local rect_color = 7
    -- white by default
    if record_anim_stage == 3 then
        rect_color = 0 -- black in shrinking phases
    end

    -- draw rectangle
    rectfill(record_anim_x, y_pos, record_anim_x + record_anim_width - 1, y_pos + record_anim_height - 1, rect_color)

    if record_anim_stage == 3 then
        -- showing stage - display text with rainbow colors
        local text = record_anim_text
        local text_width = #text * 4
        -- local text_x = record_anim_x + (record_anim_width - text_width) / 2
        local text_y = y_center - 3 -- center text vertically

        if record_anim_height >= 8 and record_anim_width >= text_width then
            -- rainbow color cycling effect
            local color_cycle = sin(t * 8) * 3 + 3 -- cycles through colors 0-6
            local text_color = flr(color_cycle) + 8 -- colors 8-14 (bright colors)
            if text_color > 14 then text_color = 8 + (text_color - 15) end

            print_centered(text, text_y, text_color)
        end
    end
end

-- helper function to format time as mm:ss
function format_time(time_seconds)
    local minutes = flr(time_seconds / 60)
    local seconds = flr(time_seconds % 60)
    local time_text = ""
    if minutes < 10 then
        time_text = "0" .. minutes
    else
        time_text = "" .. minutes
    end
    time_text = time_text .. ":"
    if seconds < 10 then
        time_text = time_text .. "0" .. seconds
    else
        time_text = time_text .. seconds
    end
    return time_text
end

------------------------------------------------------------------------------
-- INITIALIZATION
-------------------------------------------------------------------------------
load_levels_from_native_map()
init_background_palette()
init_best_times()
__gfx__
000000008888888899999999aaaaaaaa777777767777777600000000bbbbbbb3bbbbbbb3bbbbbbb3bbbbbbb37777777c7777777c7777777c7777777c00000000
000000008888888899999999aaaaaaaa766666657666666500000000b3373331b3333331b3337331b33333317cccccc17cccccc17cccccc17cccccc100000000
000000008887788899977799aaa888aa7668866576d66d6500000000b3777331b3337331b3337331b33733317cc111c17c1cccc17cccc1c17c111cc100000000
000000008888788899999799aaaa88aa768e82657666666500000000b7777731b3337731b3337331b37733317ccc11c17cc1c1c17c1c1cc17c11ccc100000000
000000008888788899979999aaaaa8aa768882657666666500000000b3373331b7777771b3777771b77777717cc1c1c17ccc11c17c11ccc17c1c1cc100000000
000000008887778899977799aaa888aa7662266576d66d6500000000b3373331b3337731b3377731b37733317c1cccc17cc111c17c111cc17cccc1c100000000
000000008888888899999999aaaaaaaa766666657666666500000000b3373331b3337331b3337331b33733317cccccc17cccccc17cccccc17cccccc100000000
000000008888888899999999aaaaaaaa65555555655555550000000031111111311111113111111131111111c1111111c1111111c1111111c111111100000000
00000000000000000000000000000000000000000000000000000000000000000000000000000000000000000000000000000000000000000000000000000000
00000000000000000000000000000000000000000000000000000000000000000000000000000000000000000000000000000000000000000000000000000000
00000000000000000000000000000000000000000000000000000000000000000000000000000000000000000000000000000000000000000000000000000000
00000000000000000000000000000000000000000000000000000000000000000000000000000000000000000000000000000000000000000000000000000000
00000000000000000000000000000000000000000000000000000000000000000000000000000000000000000000000000000000000000000000000000000000
00000000000000000000000000000000000000000000000000000000000000000000000000000000000000000000000000000000000000000000000000000000
00000000000000000000000000000000000000000000000000000000000000000000000000000000000000000000000000000000000000000000000000000000
00000000000000000000000000000000000000000000000000000000000000000000000000000000000000000000000000000000000000000000000000000000
0000000000000000000000000000000000aaaaaaaaaaaa000000000000000000000000000000000076666666666666600ddddddddddddd0006666666666666d0
000000000000000000999999999999000aa444aaaaaaaaa0000000000000000000000000000000006555555555555565ddddddddddddddd1666666666666666d
000888888888800009999999999999900aaa99aaaaaaaaa000cccccccccccc0000bbbbbbbbbbbb006d66666666666d65ddddddddddddddd1666666666666666d
0088888888888800099fff99999999900aaaa9aaaaaaaaa00cccccccccccccc00bbbbbbbbbbbbbb06d65666666656d65dddd5ddddd5dddd1666d66666666d66d
0088ee888888880009999799999999900aa999aaaaaaaaa00cc1111111111cc00bb1111111111bb06d67666666676d65ddd516ddd516ddd1666766666666766d
008887888888880009979999999999900aaaaaaaaaaaaaa00cc1dddddddd1cc00bb1333333331bb06d66666666666d65dddd6ddddd6dddd1666666666666666d
008887888888880009977799999999900aaaaaaaaaaaaaa00cc1cccccccc1cc00bb1bbbbbbbb1bb06d66666666666665ddddddddddddddd1666666666666666d
008877788888880009999999999999900aaaaaaaaaaaaaa00cc1cccccccc1cc00bb1bbbbbbbb1bb06d66666666666d65ddddddddddddddd1666666666666666d
008888888888880009999999999999900aaaaaaaaaaaaaa00cc1cccccccc1cc00bb1bbbbbbbb1bb06666666666666665ddddddddddddddd1666666666666666d
008888888888880009999999999999900aaaaaaaaaaaaaa00cc5cccccccc5cc00bb3bbbbbbbb3bb06d66666666666665dddd5ddddd5dddd1666666666666666d
008888888888880009999999999999900aaaaaaaaaaaaaa00cccccccccccccc00bbbbbbbbbbbbbb0666d6666666d6665ddd516ddd516ddd1666666666666666d
00e8888888888e00099999999999999007aaaaaaaaaaaa700cc5cccccccc5cc00bb3bbbbbbbb3bb06667666666676665dddd6ddddd6dddd1666d66666666d66d
0027eeeeeeeee2000f999999999999f009777777777777900cccccccccccccc00bbbbbbbbbbbbbb06666666666666665ddddddddddddddd1666766666666766d
0002222222222000047fffffffffff4004999999999999400dccccccccccccd006bbbbbbbbbbbb6066666666666666656ddddddddddddd61766666666666667d
000000000000000000444444444444000299999999999920056ddddddddddd50057666666666665077777777777777751666666666666610d7777777777777dd
00000000000000000000000000000000002222222222220000555555555555000055555555555500055555555555555001111111111111000dddddddddddddd0
00000000000000000000000000000000000000000000000000000000000000000000000000000000000000000000000000000000000000000000000000000000
00000000000000000000000000000000000000000000000000070000000000000000000000000000000000000000000000000000000000000000000000000000
07000000007000000007000000007000000700000070000000770000000070000000000000000000000000000000700000000000000000000000000000000000
07700000007700000007700000007700000770000077000007770000000770000000070000000000000007000007700000000000000000000000000000000000
07770000007770000007770000007770000777000077700001110000007770000000770000000070000077000077700000000000000000000000000000000000
07710000007710000007710000007710000771000077100000000000001110000007770000000770000777000011100000000000000000000000000000000000
07100000007100000007100000007100000710000071000000000000000000000001110000007770000111000000000000000000000000000000000000000000
01000000001000000001000000001000000100000010000000000000000000000000000000001110000000000000000000000000000000000000000000000000
00000000000000000000000000000000000000000000000000000000000000000000000000000000000000000000000000000000000000000000000000000000
00000000000000000000000000000000000000000000000000000000000000000000000000007770000000000000000000000000000000000000000000000000
00000070000007000000700000070000000070000000070000000000000000000007770000001770000777000000000000000000000000000000000000000000
00000770000077000007700000770000000770000000770000000000007770000001770000000170000177000077700000000000000000000000000000000000
00007770000777000077700007770000007770000007770007770000001770000000170000000010000017000017700000000000000000000000000000000000
00001770000177000017700001770000001770000001770001770000000170000000010000000000000001000001700000000000000000000000000000000000
00000170000017000001700000170000000170000000170000170000000010000000000000000000000000000000100000000000000000000000000000000000
00000010000001000000100000010000000010000000010000010000000000000000000000000000000000000000000000000000000000000000000000000000
00000000000000000000000000000000000000000000000000000000000000000000000000000000000000000000000000000000000000000000000000000000
00000000000000000000000000007000000000000000000000000000000000000000000007770000000000000000000000000000000000000000000000000000
00000000000000000000700000077700000070000000000000000000000000000077700007710000007770000000000000000000000000000000000000000000
00000000000070000007770000777770000777000000700000000000000777000077100007100000007710000007770000000000000000000000000000000000
00007000000777000077777000111110007777700007770000007770000771000071000001000000007100000007710000000000000000000000000000000000
00077700007777700011111000000000001111100077777000007710000710000010000000000000001000000007100000000000000000000000000000000000
00777770001111100000000000000000000000000011111000007100000100000000000000000000000000000001000000000000000000000000000000000000
00111110000000000000000000000000000000000000000000001000000000000000000000000000000000000000000000000000000000000000000000000000
00000000000000000000000000000000000000000000000000000000000000000000000000000000000000000000000000000000000000000000000000000000
00777770000000000000000000000000000000000000000000000700000000000000000000000000000000000000000000000000000000000000000000000000
00177710007777700000000000000000000000000077777000000770000070000000000000000000000000000000700000000000000000000000000000000000
00017100001777100077777000000000007777700017771000000777000077000007000000000000000700000000770000000000000000000000000000000000
00001000000171000017771000777770001777100001710000000111000077700007700000700000000770000000777000000000000000000000000000000000
00000000000010000001710000177710000171000000100000000000000011100007770000770000000777000000111000000000000000000000000000000000
00000000000000000000100000017100000010000000000000000000000000000001110000777000000111000000000000000000000000000000000000000000
00000000000000000000000000001000000000000000000000000000000000000000000000111000000000000000000000000000000000000000000000000000
00000000000000000770000000000000000000000000770000000000000000007ffffffffffff7007ffffffff0000000ffffffff000ffffffffffffff0000000
0000000000000000070707770707077000770707700707000000000000000000e8888888888888f2e8888888ff00000f88888888ffdf8888888888888f000000
0000000000000000077007070707070707000007070700000000000000000000e88888888888888fe88888888e1000f88888888888e288888888888888f00000
0000000000000000070707070707070707000707070707000000000000000000e888888888888888f88888888e100e8888888888888e288888888888888e0000
0000000000000000077707770777070700770707070077000000000000000000e888888222888888e28888888e11e88888888888888e128888222888888e0000
0000000000000000000000000000000000000000000000000000000000000000e8888821112888888e288888e0112888888888888888e128821112888888e000
00000000000000000000000000000000000000000000000000000000000000000e888821100288888e288888e0128888888222288888e128821100288888e100
00000000000000000000000000000000000000000000000000000000000000000e888821100288888e088888e01288888821111288888e12821100288888e100
00000000000000000000000000000000000000000000000000000000000000000e888821100288888e088888e01288888821000288888e11821100288888e100
00000000000000000000000000000000000000000000000000000000000000000e88882110028888e0188888e01288888821100288888e1182110028888e1100
000000000000007000000000aa000000000000070000000777000000000000000e88882110028888e0188888e01288888821100288888e1182110028888e1100
00000000000000aa00a0a000a0a00a00a00aaa0aa00a0a0aa0000000000000000e8888211128888e01888888e01288888821100288888e118211128888e11100
00000000000000909090900099009009090909090909090009000000000000000e888882118888e001888888e01288888821100288888e11182118888e111000
00000000000000999099900090009009990999090909990999000000000000000e8888888888ee0012888888e01288888821100288888e111888888ee1111000
00000000000000000000900000000000000009000000000000000000000000000e888888888888e001288888e01288888821100288888e11188888888e110000
00000000000000000000000000000000000000000000000000000000000000000e8888822288888e01288888e01288888821100288888e111822288888e10000
00000000000000000000000000000000000000000000000000000000000000000e28882111288888e0128888e01228888821100288882e1112111288888e0000
00000000000000000000000000000000000000000000000000000000000000000e228221100228822e112282e01222222221100288222e11121100228822e000
00000000000000000000000000000000000000000000000000000000000000000e2222211002222222e11222e01221111221100222222e111211002222222e00
00000000000000000000000000000000000000000000000000000000000000000e2222211002222222e11222201212222e21101222222e111211002222222e10
00000000000000000000000000000000000000000000000000000000000000000e2222211002222222e11222201112222e02111222222e111211002222222e10
00000000000000000000000000000000000000000000000000000000000000000e2222211112222222e11222200002222e02222222221d111211112222222e10
0000000000000000000000000000000000000000000000000000000000000000c22222211122222221d11222222222222d0222222221c1111211122222221d10
0000000000000000000000000000000000000000000000000000000000000000c1222222222222221c111222222222222c0222222211c111122222222221c110
0000000000000000000000000000000000000000000000000000000000000000c1122222222222111c110122222222221c012222211c1111022222222111c110
0000000000000000000000000000000000000000000000000000000000000000c111111111111111c1110111111111111c011111111c111101111111111c1110
0000000000000000000000000000000000000000000000000000000000000000c1111111111111cc11110111111111111c01111111c11111011111111cc11110
0000000000000000000000000000000000000000000000000000000000000000cccccccccccccc1111110dccccccccccc101cccccc1111110cccccccc1111110
00000000000000000000000000000000000000000000000000000000000000001111111111111111111011111111111111011111111111101111111111111100
00000000000000000000000000000000000000000000000000000000000000001111111111111111111011111111111111101111111111101111111111111100
00000000000000000000000000000000000000000000000000000000000000001111111111111111110011111111111111110111111111011111111111111000
00000000000000000000000000000000000000000000000000000000000000000111111111111111000001111111111111100001111100001111111111100000
__map__
0000000000000000000000000000000000000000000000000000000000000000000000000000000000000000000000000000000000000000000000000000000000000000000000000000000000000000000000000000000000000000000000000000000000000000000000000000000000000000000000000000000000000000
00040501010101000004050102050300000402020202090000010201030303000001020202020200000402030001020000040100000203000004010201020100000405020505050000040c0005050500000800020103010000040002000909000004010109090100000401000103020000080109010101000004010201030200
000502020202050000050302010305000001000000000e0000080108030503000008000505050300000805080002010000020c000001020000010001000109000005010002000500000b000100000500000100050d0109000008000300010100000201020502050000050105030202000004030203010100000c00010b010300
000102030302050000010205030102000001000505000200000103010303030000010203000a010000030102000a0500000000010b000900000005000500050000080001000205000000000c000100000002000a040e05000001000a00030200000509050202020000050505000101000000000801090100000008010c000100
0005020303020100000201030502010000010005090002000007010a010a010000010102000a01000008050800020100000000020100000000090102010201000005020d01000a000002010001030100000101050b0502000008000100010100000201010101050000090509000000000001010100010200000502010e050000
0005020202020500000503010205030000010005030002000004030103010200000800050505020000020103000a050000010100000101000000000000000000000503020001050000010200000c000000000000000001000001000a0000010000050205020502000005050505050200000105010a080a000001030205020100
000101010105050000030502010305000008000101000100000801080107010000010204000001000008050800010200000101000a02010000010801020101000005050502050500000201000a02010000050705010a020000080001080005000001010101010100000303010805010000010101000102000005010207020300
